Run: headless pygame with SDL's dummy video driver; simulated clock (each Clock.tick advances the game by its frame time, no real sleeping); random seed 0; keys injected as events and as key.get_pressed() state; no mouse input.
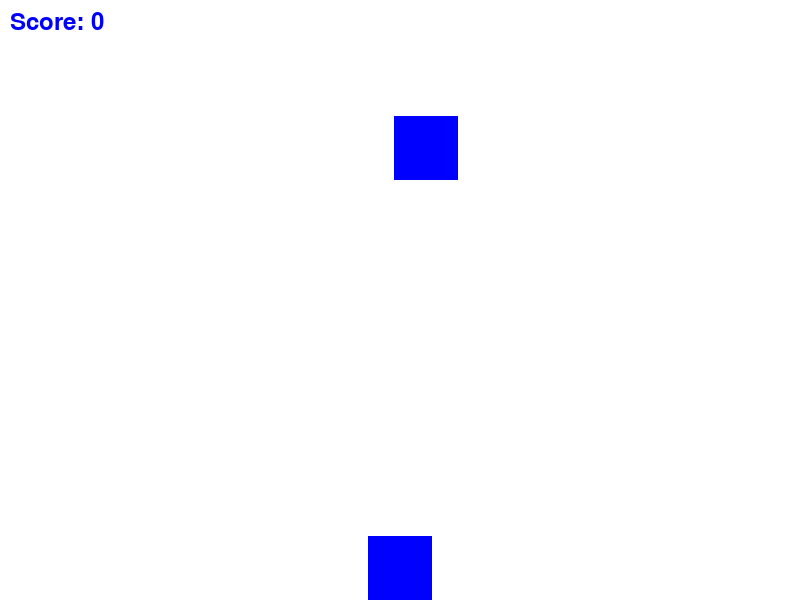
Frame 1 of 4 · flips 1–60 · no input
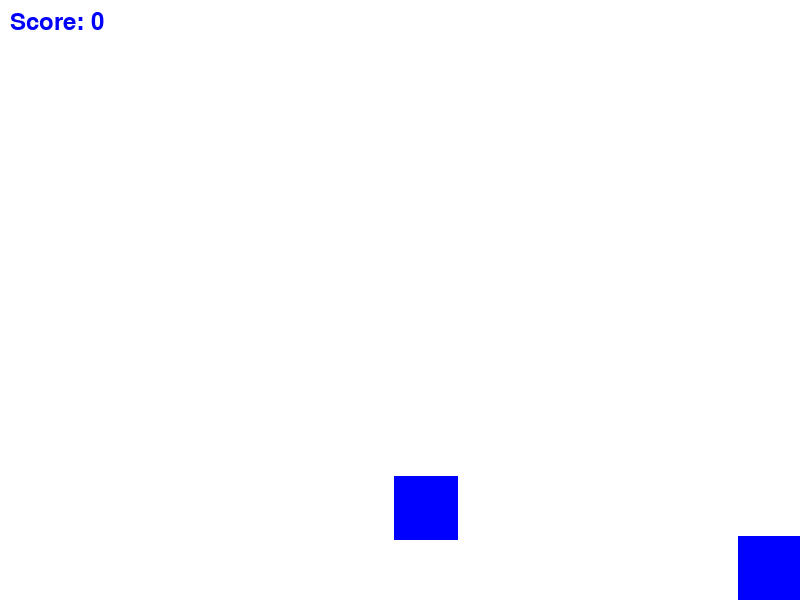
Frame 2 of 4 · flips 61–180 · tapped SPACE, RETURN · held RIGHT (→), D
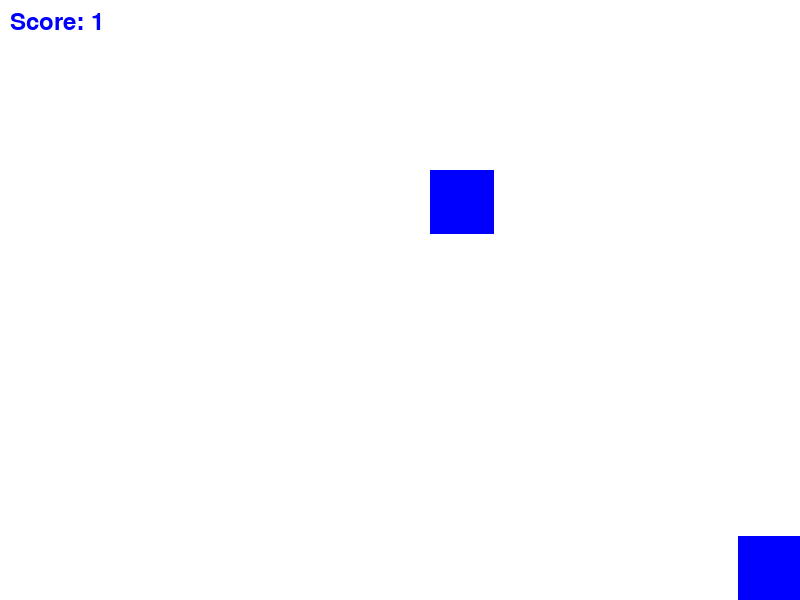
Frame 3 of 4 · flips 181–300 · held DOWN (↓), S
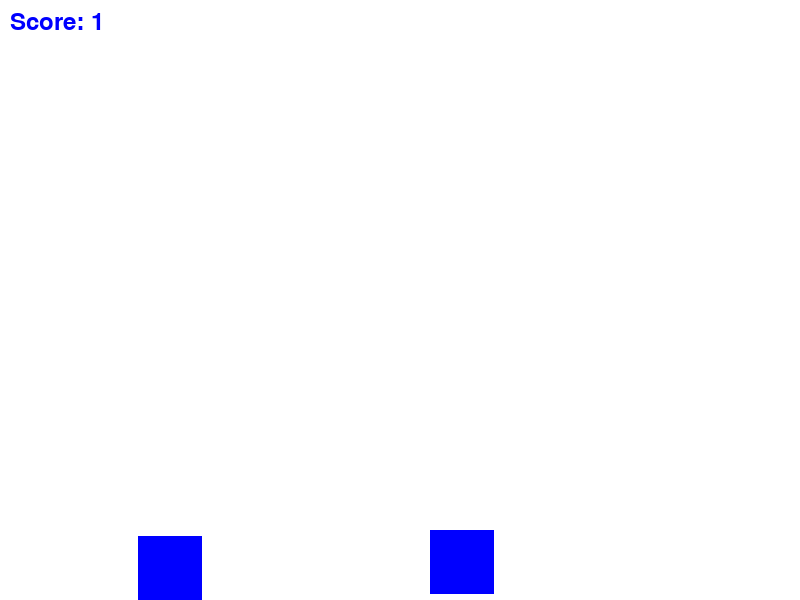
Frame 4 of 4 · flips 301–420 · held LEFT (←), A, UP (↑), W

The pygame program that drew these frames:

import pygame
import random

# Set up pygame
pygame.init()

# Set up display
WIDTH = 800
HEIGHT = 600
win = pygame.display.set_mode((WIDTH, HEIGHT))
pygame.display.set_caption("Boat Game")

# Set up colors
WHITE = (255, 255, 255)
BLUE = (0, 0, 255)

# Set up boat
boat_width = 64
boat_height = 64
boat_x = WIDTH // 2 - boat_width // 2
boat_y = HEIGHT - boat_height
boat_speed = 5

# Set up obstacle
obstacle_width = 64
obstacle_height = 64
obstacle_x = random.randint(0, WIDTH - obstacle_width)
obstacle_y = -obstacle_height
obstacle_speed = 3

# Set up score
score = 0
font = pygame.font.Font(None, 36)

# Main game loop
running = True
clock = pygame.time.Clock()
while running:
    for event in pygame.event.get():
        if event.type == pygame.QUIT:
            running = False

    keys = pygame.key.get_pressed()
    if keys[pygame.K_LEFT] and boat_x > 0:
        boat_x -= boat_speed
    if keys[pygame.K_RIGHT] and boat_x < WIDTH - boat_width:
        boat_x += boat_speed

    win.fill(WHITE)

    # Update obstacle
    obstacle_y += obstacle_speed
    if obstacle_y > HEIGHT:
        obstacle_x = random.randint(0, WIDTH - obstacle_width)
        obstacle_y = -obstacle_height
        score += 1

    pygame.draw.rect(win, BLUE, (obstacle_x, obstacle_y, obstacle_width, obstacle_height))

    # Update boat
    pygame.draw.rect(win, BLUE, (boat_x, boat_y, boat_width, boat_height))

    # Display score
    score_text = font.render("Score: " + str(score), True, BLUE)
    win.blit(score_text, (10, 10))

    pygame.display.update()
    clock.tick(60)

pygame.quit()
